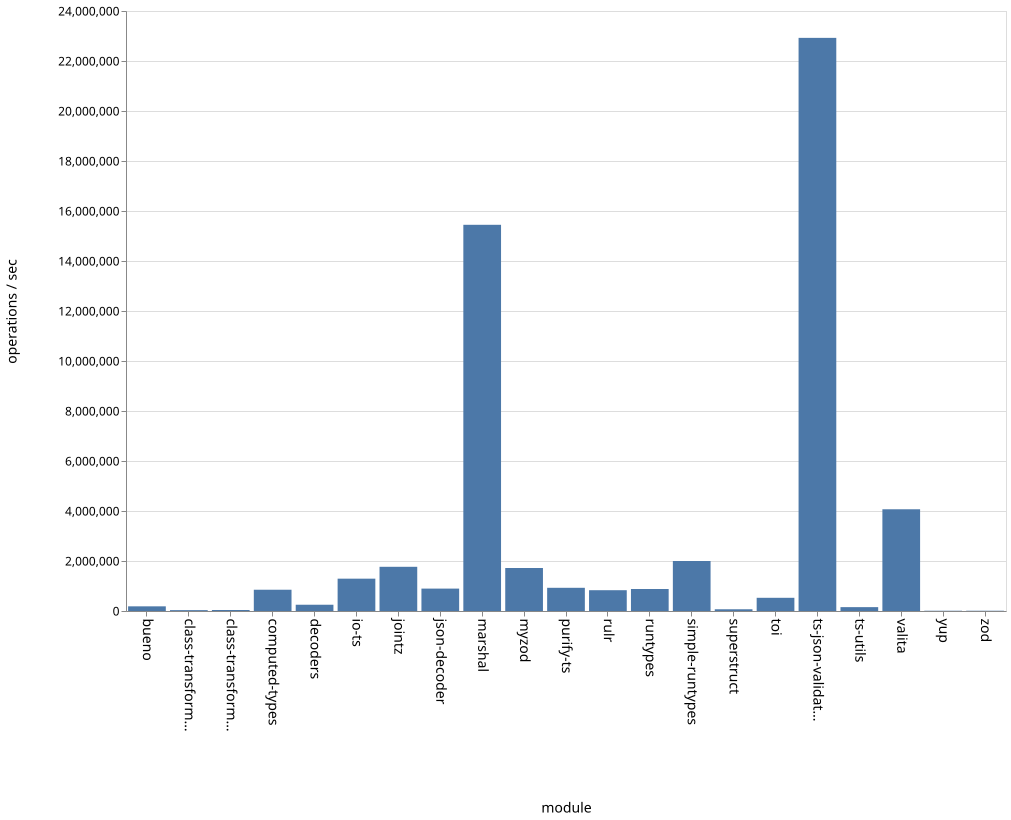

The table this chart was drawn from, first rows:
name, ops
bueno, 187065
class-transformer-validator-async, 33395
class-transformer-validator-sync, 39586
computed-types, 851192
decoders, 250067
io-ts, 1294282
jointz, 1766989
json-decoder, 897120
marshal, 15448299
myzod, 1720299
purify-ts, 928101
rulr, 831451
runtypes, 879359
simple-runtypes, 1999895
superstruct, 68117
toi, 527828
ts-json-validator, 22926476
ts-utils, 155351
valita, 4069617
yup, 9824
zod, 10631
